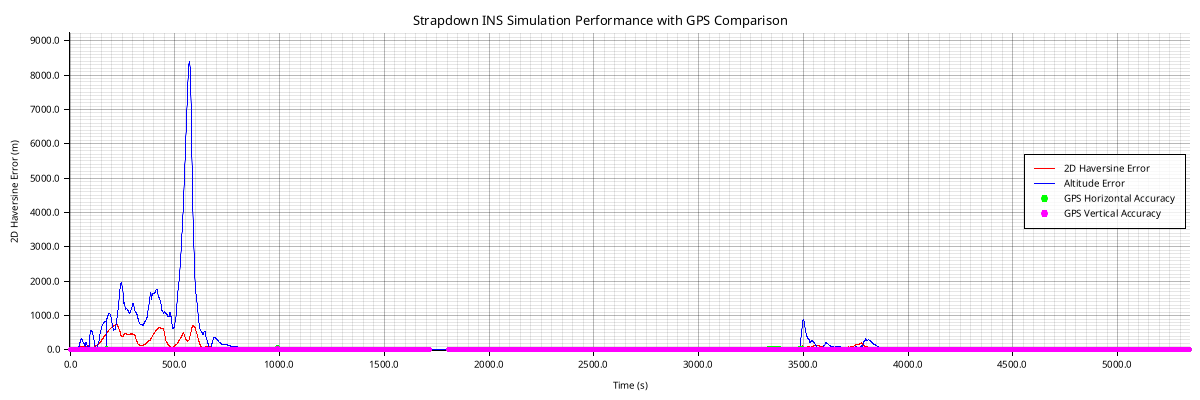

Source data for this figure (header and first rows):
timestamp, latitude, longitude, altitude, velocity_north, velocity_east, velocity_vertical, roll, pitch, yaw, acc_bias_x, acc_bias_y, acc_bias_z, gyro_bias_x, gyro_bias_y, gyro_bias_z, latitude_cov, longitude_cov, altitude_cov, velocity_n_cov, velocity_e_cov, velocity_v_cov, roll_cov, pitch_cov
2025-06-18T15:09:27Z, 39.02, -76.98, 53.25, -2.575, 11.82, -7.809, -0.442, -0.4869, -1.159, 0.0, 0.0, 0.0, 0.0, 0.0, 0.0, 4.999271067566325e-9, 4.999465917918539e-9, 0.66, 0.116, 0.1092, 0.1037, 0.00009972, 0.00009972
2025-06-18T15:09:28Z, 39.02, -76.98, 49.81, 0.05719, 14.04, -7.768, -0.4562, -0.08868, -1.289, 0.0, 0.0, 0.0, 0.0, 0.0, 0.0, 4.9992709892522654e-9, 4.9994657251830375e-9, 0.6188, 0.1279, 0.1118, 0.1025, 0.00009645, 0.00009673
2025-06-18T15:09:29Z, 39.02, -76.98, 45.5, 3.045, 15.88, -7.698, -0.4329, -0.08728, -1.289, 0.0, 0.0, 0.0, 0.0, 0.0, 0.0, 4.999528190495939e-9, 4.9997229849641224e-9, 0.8506, 0.1607, 0.1406, 0.1002, 0.00009359, 0.00009438
2025-06-18T15:09:30Z, 39.02, -76.98, 45.32, 4.524, 14.7, -6.117, -0.3526, -0.1001, -1.287, 0.0, 0.0, 0.0, 0.0, 0.0, 0.0, 4.999374220659197e-9, 4.999569048840961e-9, 1.025, 0.1622, 0.1465, 0.08917, 0.00008112, 0.00008382
2025-06-18T15:09:31Z, 39.02, -76.98, 54.91, 0.03653, 3.992, -1.158, -0.1033, -0.1771, -1.287, 0.0, 0.0, 0.0, 0.0, 0.0, 0.0, 4.9993138072530916e-9, 4.999507398506077e-9, 1.054, 0.01586, 0.01567, 0.06115, 0.00003754, 0.00004669
2025-06-18T15:09:32Z, 39.02, -76.98, 59.47, -1.006, 4.369, 0.116, 0.003854, -0.1457, -1.345, 0.0, 0.0, 0.0, 0.0, 0.0, 0.0, 4.999371473119561e-9, 4.999565024763352e-9, 1.04, 0.01224, 0.0123, 0.04604, 0.00002688, 0.0000371
2025-06-18T15:09:33Z, 39.02, -76.98, 63.8, -2.308, 4.196, 1.203, 0.09373, -0.1154, -1.315, 0.0, 0.0, 0.0, 0.0, 0.0, 0.0, 4.999442036174445e-9, 4.999635593285961e-9, 0.9837, 0.01099, 0.01139, 0.03341, 0.00001753, 0.00002778
2025-06-18T15:09:34Z, 39.02, -76.98, 67.28, -3.532, 3.334, 1.912, 0.1652, -0.05616, -1.26, 0.0, 0.0, 0.0, 0.0, 0.0, 0.0, 4.999371450743695e-9, 4.999564993207603e-9, 0.9123, 0.009939, 0.01042, 0.02415, 0.0000111, 0.00001988
2025-06-18T15:09:35Z, 39.02, -76.98, 69.19, -4.364, 1.983, 2.173, 0.2062, 0.01769, -1.184, 0.0, 0.0, 0.0, 0.0, 0.0, 0.0, 4.999371444387899e-9, 4.9995649844337715e-9, 0.841, 0.009183, 0.009195, 0.01777, 7.49187801829508e-6, 0.0000137
2025-06-18T15:09:36Z, 39.02, -76.98, 69.75, -4.681, 0.4348, 2.127, 0.2181, 0.09023, -1.099, 0.0, 0.0, 0.0, 0.0, 0.0, 0.0, 4.999371439234056e-9, 4.999564971353064e-9, 0.775, 0.008723, 0.007834, 0.01339, 5.609564622222643e-6, 9.06959045235439e-6
2025-06-18T15:09:37Z, 39.02, -76.98, 69.49, -4.516, -1.056, 1.93, 0.2089, 0.1516, -1.015, 0.0, 0.0, 0.0, 0.0, 0.0, 0.0, 4.999371435908439e-9, 4.9995649550308715e-9, 0.7158, 0.008351, 0.006566, 0.01034, 4.521559558946281e-6, 5.789540452016308e-6
2025-06-18T15:09:38Z, 39.02, -76.98, 68.82, -3.99, -2.322, 1.679, 0.1874, 0.1986, -0.9374, 0.0, 0.0, 0.0, 0.0, 0.0, 0.0, 4.99937143333441e-9, 4.9995649376077884e-9, 0.6632, 0.00788, 0.005567, 0.008166, 3.7303592952154176e-6, 3.6253035005180117e-6
2025-06-18T15:09:39Z, 39.02, -76.98, 68.01, -3.249, -3.301, 1.426, 0.1604, 0.2319, -0.8691, 0.0, 0.0, 0.0, 0.0, 0.0, 0.0, 4.999371429527802e-9, 4.999564922322012e-9, 0.6168, 0.007262, 0.004877, 0.006577, 3.057327711947751e-6, 2.2822783560544727e-6
2025-06-18T15:09:40Z, 39.02, -76.98, 67.19, -2.285, -4.12, 1.147, 0.1321, 0.2531, -0.8089, 0.0, 0.0, 0.0, 0.0, 0.0, 0.0, 4.999371424663996e-9, 4.99956491051424e-9, 0.5759, 0.006612, 0.004444, 0.005383, 2.467664351482178e-6, 1.4837003535139576e-6
2025-06-18T15:09:41Z, 39.02, -76.98, 66.35, -1.251, -4.715, 0.8925, 0.1053, 0.2628, -0.743, 0.0, 0.0, 0.0, 0.0, 0.0, 0.0, 4.999371418939231e-9, 4.999564902071404e-9, 0.5398, 0.005933, 0.004207, 0.004471, 1.9535837791571982e-6, 1.0176200011496623e-6
2025-06-18T15:09:42Z, 39.02, -76.98, 66.07, -1.138, -6.487, 0.6085, 0.1086, 0.254, -0.7148, 0.0, 0.0, 0.0, 0.0, 0.0, 0.0, 4.9995254401445055e-9, 4.9997189809928154e-9, 0.5081, 0.008207, 0.005623, 0.003797, 1.93010549083555e-6, 1.0047782553541414e-6
2025-06-18T15:09:43Z, 39.02, -76.98, 65.61, -1.122, -7.867, 0.4165, 0.1085, 0.2461, -0.6771, 0.0, 0.0, 0.0, 0.0, 0.0, 0.0, 4.999525477025489e-9, 4.999719036208054e-9, 0.4798, 0.01032, 0.007111, 0.003269, 1.8570501848911148e-6, 9.663664158403473e-7
2025-06-18T15:09:44Z, 39.02, -76.98, 64.9, -0.8525, -8.241, 0.3464, 0.1057, 0.2312, -0.5825, 0.0, 0.0, 0.0, 0.0, 0.0, 0.0, 4.999371466460477e-9, 4.99956504992997e-9, 0.4543, 0.01048, 0.007707, 0.002828, 1.5814673119010545e-6, 8.307642631352259e-7
2025-06-18T15:09:45Z, 39.02, -76.98, 64.34, -0.6628, -9.296, 0.2187, 0.1185, 0.2018, -0.46, 0.0, 0.0, 0.0, 0.0, 0.0, 0.0, 4.9995254628883774e-9, 4.999719138839076e-9, 0.4316, 0.01218, 0.009276, 0.002484, 1.5048650167082448e-6, 7.983431947482458e-7
2025-06-18T15:09:46Z, 39.02, -76.98, 63.78, 0.266, -9.827, 0.06386, 0.1333, 0.1622, -0.2647, 0.0, 0.0, 0.0, 0.0, 0.0, 0.0, 4.999525420009193e-9, 4.9997191831552484e-9, 0.411, 0.01251, 0.01019, 0.002187, 1.3114058099059221e-6, 7.192011553009982e-7
2025-06-18T15:09:47Z, 39.02, -76.98, 63.19, 0.8946, -10.33, 0.02997, 0.142, 0.1015, 0.03046, 0.0, 0.0, 0.0, 0.0, 0.0, 0.0, 4.99973071677853e-9, 4.999924607128605e-9, 0.3924, 0.01376, 0.01206, 0.001942, 1.2452323985307343e-6, 6.966348832377472e-7
2025-06-18T15:09:48Z, 39.02, -76.98, 62.75, 0.2716, -10.57, 0.08967, 0.1436, 0.08049, 0.1949, 0.0, 0.0, 0.0, 0.0, 0.0, 0.0, 4.9998525829368326e-9, 5.000046599014022e-9, 0.3756, 0.01454, 0.013, 0.001738, 1.159637015432715e-6, 6.685229445276975e-7
2025-06-18T15:09:49Z, 39.02, -76.98, 62.54, 0.5239, -10.78, 0.08649, 0.1331, 0.07813, 0.217, 0.0, 0.0, 0.0, 0.0, 0.0, 0.0, 5.0002951341897064e-9, 5.000489325943352e-9, 0.3601, 0.01489, 0.01375, 0.001562, 1.0462644162635585e-6, 6.28788179199487e-7
2025-06-18T15:09:50Z, 39.02, -76.98, 62.33, 0.9175, -11.17, 0.05245, 0.1267, 0.07767, 0.2308, 0.0, 0.0, 0.0, 0.0, 0.0, 0.0, 5.00046832195805e-9, 5.00066259863113e-9, 0.3461, 0.01569, 0.01495, 0.001416, 9.754678547746068e-7, 6.052985753147081e-7
2025-06-18T15:09:51Z, 39.02, -76.98, 63.58, 1.165, -5.338, 0.5539, 0.07351, 0.06609, 0.3303, 0.0, 0.0, 0.0, 0.0, 0.0, 0.0, 5.000468147918262e-9, 5.000662315157743e-9, 0.3319, 0.00677, 0.00684, 0.001195, 4.370797087330178e-7, 3.920179399090746e-7
2025-06-18T15:09:52Z, 39.02, -76.98, 64.11, 0.8813, -3.773, 0.6822, 0.05834, 0.0611, 0.361, 0.0, 0.0, 0.0, 0.0, 0.0, 0.0, 5.000294942482767e-9, 5.000489028375339e-9, 0.3195, 0.004499, 0.004652, 0.00106, 2.972964912078441e-7, 3.2949162166137717e-7
2025-06-18T15:09:53Z, 39.02, -76.98, 64.45, 0.5095, -3.222, 0.7451, 0.05162, 0.06002, 0.3835, 0.0, 0.0, 0.0, 0.0, 0.0, 0.0, 5.000294910421118e-9, 5.000489000331045e-9, 0.308, 0.003467, 0.003602, 0.0009518, 2.3254565540498786e-7, 2.9777867011562053e-7
2025-06-18T15:09:54Z, 39.02, -76.98, 64.77, -0.2218, -3.726, 0.7561, 0.0458, 0.05314, 0.5021, 0.0, 0.0, 0.0, 0.0, 0.0, 0.0, 5.000294909598952e-9, 5.00048897282221e-9, 0.2974, 0.002908, 0.002952, 0.0008636, 1.9570775153052484e-7, 2.78119880421671e-7
2025-06-18T15:09:55Z, 39.02, -76.98, 65.05, -0.02882, -5.133, 0.691, 0.04494, 0.0287, 0.8143, 0.0, 0.0, 0.0, 0.0, 0.0, 0.0, 5.000852872696298e-9, 5.001047022082056e-9, 0.2985, 0.003254, 0.003318, 0.0008151, 1.9965928219094613e-7, 2.8237493114453373e-7
2025-06-18T15:09:56Z, 39.02, -76.98, 65.27, 0.03583, -6.028, 0.6576, 0.04432, 0.01283, 1.122, 0.0, 0.0, 0.0, 0.0, 0.0, 0.0, 5.0006541036663666e-9, 5.000848142491052e-9, 0.2988, 0.003561, 0.003676, 0.0007673, 2.0233255872018863e-7, 2.859514316140205e-7
2025-06-18T15:09:57Z, 39.02, -76.98, 65.44, -0.2311, -7.001, 0.6114, 0.04326, 0.007477, 1.197, 0.0, 0.0, 0.0, 0.0, 0.0, 0.0, 5.000654079407698e-9, 5.000848093295585e-9, 0.2982, 0.003913, 0.004042, 0.0007232, 2.0553710939096706e-7, 2.897892278794182e-7
2025-06-18T15:09:58Z, 39.02, -76.98, 65.68, 0.4797, -8.394, 0.6854, -0.007916, -0.5252, 1.717, 0.0, 0.0, 0.0, 0.0, 0.0, 0.0, 5.000852799688936e-9, 5.0010468614019945e-9, 0.2969, 0.004111, 0.004586, 0.0006729, 2.0600971615148023e-7, 2.919892144724877e-7
2025-06-18T15:09:59Z, 39.02, -76.98, 64.64, 6.449, -3.913, -1.649, 1.21, -0.6689, 1.566, 0.0, 0.0, 0.0, 0.0, 0.0, 0.0, 5.000852725570709e-9, 5.001046786902865e-9, 0.2951, 0.004711, 0.005064, 0.0006145, 2.0920943270929547e-7, 2.9554216329903913e-7
2025-06-18T15:10:00Z, 39.02, -76.98, 61.31, 9.352, -9.015, -3.857, 1.377, -0.4177, 1.569, 0.0, 0.0, 0.0, 0.0, 0.0, 0.0, 5.0010642843071705e-9, 5.0012583363895305e-9, 0.2926, 0.004702, 0.005876, 0.0006043, 2.1225364634478048e-7, 2.981785343768465e-7
2025-06-18T15:10:01Z, 39.02, -76.98, 56.69, 12.49, -13.05, -5.453, 1.368, -0.3749, 1.596, 0.0, 0.0, 0.0, 0.0, 0.0, 0.0, 5.000852580301617e-9, 5.0010466265169806e-9, 0.2899, 0.005289, 0.007249, 0.0006086, 2.1457266784893203e-7, 3.0114775810635895e-7
2025-06-18T15:10:02Z, 39.02, -76.98, 51.21, 14.98, -16.56, -6.641, 1.343, -0.3299, 1.599, 0.0, 0.0, 0.0, 0.0, 0.0, 0.0, 5.000852503235072e-9, 5.00104657216488e-9, 0.287, 0.006077, 0.008602, 0.0006238, 2.1291583839617083e-7, 3.022826178617653e-7
2025-06-18T15:10:03Z, 39.02, -76.98, 44.85, 18.13, -19.85, -8.048, 1.416, -0.347, 1.512, 0.0, 0.0, 0.0, 0.0, 0.0, 0.0, 5.001064046501877e-9, 5.001258168113823e-9, 0.284, 0.006981, 0.01029, 0.0006503, 2.1127235124247924e-7, 3.038233096356059e-7
2025-06-18T15:10:04Z, 39.02, -76.98, 38.54, 20.14, -21.75, -9.31, 1.466, -0.2752, 1.379, 0.0, 0.0, 0.0, 0.0, 0.0, 0.0, 5.000134058387513e-9, 5.000328004415925e-9, 0.2808, 0.007478, 0.0106, 0.0006713, 1.9422357394192016e-7, 2.9697223927640026e-7
2025-06-18T15:10:05Z, 39.02, -76.98, 31.05, 26.01, -24.63, -10.56, 0.4592, -0.05363, 1.613, 0.0, 0.0, 0.0, 0.0, 0.0, 0.0, 5.000294350401808e-9, 5.0004883409494044e-9, 0.2779, 0.008542, 0.01377, 0.0007774, 1.8954036453063092e-7, 2.9626619101773215e-7
2025-06-18T15:10:06Z, 39.02, -76.98, 21.23, 35.38, -26.98, -16.23, 0.9582, 0.1718, 1.02, 0.0, 0.0, 0.0, 0.0, 0.0, 0.0, 5.000133951807894e-9, 5.000328015383197e-9, 0.266, 0.008459, 0.01846, 0.0008561, 1.8991049770815212e-7, 2.9750862168018106e-7
2025-06-18T15:10:07Z, 39.02, -76.98, 6.47, 42.71, -29.13, -20.4, 1.039, 0.3218, 1.095, 0.0, 0.0, 0.0, 0.0, 0.0, 0.0, 5.001775398815475e-9, 5.001969971631316e-9, 0.2648, 0.009457, 0.02322, 0.001007, 1.898984914642595e-7, 2.969646640741822e-7
2025-06-18T15:10:08Z, 39.02, -76.98, -11.86, 50.3, -32.12, -24.62, 1.038, 0.3105, 1.095, 0.0, 0.0, 0.0, 0.0, 0.0, 0.0, 5.003544010314025e-9, 5.003739064704794e-9, 0.2647, 0.01079, 0.03052, 0.001213, 1.943510221741672e-7, 3.012433000939842e-7
2025-06-18T15:10:09Z, 39.02, -76.98, -32.53, 58.49, -32.9, -29.07, 1.037, 0.3129, 1.115, 0.0, 0.0, 0.0, 0.0, 0.0, 0.0, 5.00321734545446e-9, 5.003412451969639e-9, 0.2655, 0.01124, 0.03789, 0.00143, 1.9621630098281695e-7, 3.012504052656845e-7
2025-06-18T15:10:10Z, 39.02, -76.98, -55.87, 66.76, -33.09, -33.48, 1.028, 0.3414, 1.107, 0.0, 0.0, 0.0, 0.0, 0.0, 0.0, 5.004600685838397e-9, 5.004796302271784e-9, 0.2674, 0.01147, 0.04566, 0.001667, 1.983071531675639e-7, 3.0073120121115847e-7
2025-06-18T15:10:11Z, 39.02, -76.98, -79.82, 73.86, -32.52, -36.94, 0.9993, 0.4209, 1.075, 0.0, 0.0, 0.0, 0.0, 0.0, 0.0, 5.003543857329304e-9, 5.003739461913353e-9, 0.2696, 0.01129, 0.04835, 0.00185, 1.9754559340275098e-7, 2.9268387588744645e-7
2025-06-18T15:10:12Z, 39.02, -76.98, -104.5, 80.64, -31.57, -40.23, 0.9521, 0.5459, 0.9852, 0.0, 0.0, 0.0, 0.0, 0.0, 0.0, 5.002903226721449e-9, 5.003098630472392e-9, 0.2726, 0.01094, 0.0494, 0.002023, 1.974090075809926e-7, 2.8404534947200786e-7
2025-06-18T15:10:13Z, 39.02, -76.98, -130.8, 87.6, -30.93, -43.69, 0.8791, 0.6609, 0.8861, 0.0, 0.0, 0.0, 0.0, 0.0, 0.0, 5.0049782956572394e-9, 5.005174175654646e-9, 0.2773, 0.01087, 0.05186, 0.002234, 1.9912390676400176e-7, 2.7884800012607094e-7
2025-06-18T15:10:14Z, 39.02, -76.98, -155.3, 93.08, -29.66, -46.13, 0.8122, 0.7288, 0.811, 0.0, 0.0, 0.0, 0.0, 0.0, 0.0, 5.002601998312325e-9, 5.002797365284159e-9, 0.2817, 0.01039, 0.04906, 0.002375, 2.000551303830775e-7, 2.688593592646378e-7
2025-06-18T15:10:15Z, 39.02, -76.98, -175.3, 95.19, -27.69, -46.56, 0.6962, 0.8152, 0.6634, 0.0, 0.0, 0.0, 0.0, 0.0, 0.0, 5.0032170312908354e-9, 5.003412224122343e-9, 0.2878, 0.009311, 0.03896, 0.002395, 2.0036729838038471e-7, 2.525322899731251e-7
2025-06-18T15:10:16Z, 39.02, -76.98, -196.5, 98.2, -26.37, -46.98, 0.4601, 0.9178, 0.3673, 0.0, 0.0, 0.0, 0.0, 0.0, 0.0, 5.003543773915289e-9, 5.003738815295447e-9, 0.297, 0.008942, 0.03553, 0.002497, 2.031900800788903e-7, 2.453255841882493e-7
2025-06-18T15:10:17Z, 39.02, -76.98, -216.8, 102.7, -24.78, -47.87, 0.1488, 0.9662, -0.001583, 0.0, 0.0, 0.0, 0.0, 0.0, 0.0, 5.004978247118506e-9, 5.0051735083121335e-9, 0.305, 0.00892, 0.03603, 0.002648, 2.0703320992815863e-7, 2.4290015763487245e-7
2025-06-18T15:10:18Z, 39.02, -76.98, -240.3, 107.7, -23.16, -49.06, -0.1615, 0.947, -0.3664, 0.0, 0.0, 0.0, 0.0, 0.0, 0.0, 5.004600572691362e-9, 5.004795685128786e-9, 0.319, 0.008983, 0.03749, 0.002829, 2.1122110097394276e-7, 2.4188993125204314e-7
2025-06-18T15:10:19Z, 39.02, -76.98, -256.3, 111.9, -21.05, -49.47, -0.2408, 0.9135, -0.4581, 0.0, 0.0, 0.0, 0.0, 0.0, 0.0, 5.002903454589591e-9, 5.003097945408335e-9, 0.3286, 0.009, 0.03805, 0.002968, 2.153244744849068e-7, 2.391641421074796e-7
2025-06-18T15:10:20Z, 39.02, -76.98, -265.1, 113.1, -18.55, -48.62, -0.243, 0.8676, -0.4615, 0.0, 0.0, 0.0, 0.0, 0.0, 0.0, 5.002602581335666e-9, 5.002796458446647e-9, 0.3399, 0.008624, 0.03413, 0.003029, 2.1917293151481113e-7, 2.3208052213074016e-7
2025-06-18T15:10:21Z, 39.02, -76.98, -272.6, 114.9, -16.3, -47.99, -0.2425, 0.8405, -0.4535, 0.0, 0.0, 0.0, 0.0, 0.0, 0.0, 5.001526154460942e-9, 5.001719260831473e-9, 0.3522, 0.008394, 0.03185, 0.003108, 2.233515906925781e-7, 2.2664495770007382e-7
2025-06-18T15:10:22Z, 39.02, -76.98, -274.1, 116.6, -14.05, -47.16, -0.2389, 0.8094, -0.4253, 0.0, 0.0, 0.0, 0.0, 0.0, 0.0, 5.001064940864054e-9, 5.001257392514601e-9, 0.3596, 0.008231, 0.03043, 0.003168, 2.2767835314915066e-7, 2.2142556456011803e-7
2025-06-18T15:10:23Z, 39.02, -76.98, -248.1, 111.3, -11.26, -42.54, -0.2276, 0.7644, -0.3854, 0.0, 0.0, 0.0, 0.0, 0.0, 0.0, 5.000654994692934e-9, 5.000846514644279e-9, 0.3582, 0.007442, 0.02326, 0.003038, 2.318107132614832e-7, 2.0863741455657083e-7
2025-06-18T15:10:24Z, 39.02, -76.98, -247.1, 113.3, -9.413, -41.73, -0.227, 0.7446, -0.3876, 0.0, 0.0, 0.0, 0.0, 0.0, 0.0, 5.0004694418514455e-9, 5.000660361545829e-9, 0.366, 0.007346, 0.02292, 0.003087, 2.3644530760603463e-7, 2.0517282050665105e-7
2025-06-18T15:10:25Z, 39.02, -76.98, -240.6, 114.6, -7.736, -40.74, -0.264, 0.7045, -0.423, 0.0, 0.0, 0.0, 0.0, 0.0, 0.0, 5.00046985305724e-9, 5.000660188988299e-9, 0.3723, 0.007157, 0.02205, 0.003122, 2.4112410162727007e-7, 2.0070367670555506e-7
2025-06-18T15:10:26Z, 39.02, -76.98, -235, 116.4, -6.445, -39.92, -0.2856, 0.675, -0.4582, 0.0, 0.0, 0.0, 0.0, 0.0, 0.0, 5.000297074177074e-9, 5.000486847274482e-9, 0.3791, 0.007016, 0.02158, 0.003164, 2.4588968648130547e-7, 1.9687822714475518e-7
... 5,282 more rows
